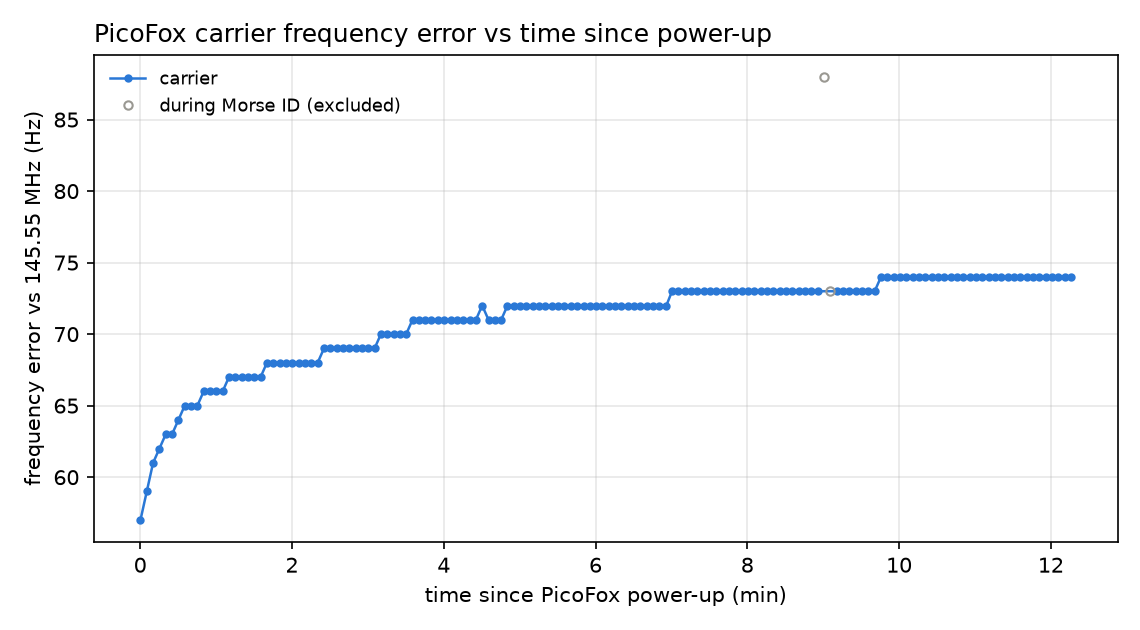

Values plotted in this chart, from the file beside it:
t_since_powerup_s, freq_hz, error_hz, error_ppm, during_id, gate_time_reply
0.2, 145550057, 57.0, 0.3916, 0, +5.00000000E-002
5.2, 145550059, 59.0, 0.4054, 0, +5.00000000E-002
10.2, 145550061, 61.0, 0.4191, 0, +5.00000000E-002
15.2, 145550062, 62.0, 0.426, 0, +5.00000000E-002
20.2, 145550063, 63.0, 0.4328, 0, +5.00000000E-002
25.2, 145550063, 63.0, 0.4328, 0, +5.00000000E-002
30.2, 145550064, 64.0, 0.4397, 0, +5.00000000E-002
35.2, 145550065, 65.0, 0.4466, 0, +5.00000000E-002
40.2, 145550065, 65.0, 0.4466, 0, +5.00000000E-002
45.2, 145550065, 65.0, 0.4466, 0, +5.00000000E-002
50.2, 145550066, 66.0, 0.4535, 0, +5.00000000E-002
55.2, 145550066, 66.0, 0.4535, 0, +5.00000000E-002
60.2, 145550066, 66.0, 0.4535, 0, +5.00000000E-002
65.2, 145550066, 66.0, 0.4535, 0, +5.00000000E-002
70.2, 145550067, 67.0, 0.4603, 0, +5.00000000E-002
75.2, 145550067, 67.0, 0.4603, 0, +5.00000000E-002
80.2, 145550067, 67.0, 0.4603, 0, +5.00000000E-002
85.2, 145550067, 67.0, 0.4603, 0, +5.00000000E-002
90.2, 145550067, 67.0, 0.4603, 0, +5.00000000E-002
95.2, 145550067, 67.0, 0.4603, 0, +5.00000000E-002
100.2, 145550068, 68.0, 0.4672, 0, +5.00000000E-002
105.2, 145550068, 68.0, 0.4672, 0, +5.00000000E-002
110.2, 145550068, 68.0, 0.4672, 0, +5.00000000E-002
115.2, 145550068, 68.0, 0.4672, 0, +5.00000000E-002
120.2, 145550068, 68.0, 0.4672, 0, +5.00000000E-002
125.3, 145550068, 68.0, 0.4672, 0, +5.00000000E-002
130.3, 145550068, 68.0, 0.4672, 0, +5.00000000E-002
135.3, 145550068, 68.0, 0.4672, 0, +5.00000000E-002
140.3, 145550068, 68.0, 0.4672, 0, +5.00000000E-002
145.3, 145550069, 69.0, 0.4741, 0, +5.00000000E-002
150.3, 145550069, 69.0, 0.4741, 0, +5.00000000E-002
155.3, 145550069, 69.0, 0.4741, 0, +5.00000000E-002
160.3, 145550069, 69.0, 0.4741, 0, +5.00000000E-002
165.3, 145550069, 69.0, 0.4741, 0, +5.00000000E-002
170.3, 145550069, 69.0, 0.4741, 0, +5.00000000E-002
175.3, 145550069, 69.0, 0.4741, 0, +5.00000000E-002
180.3, 145550069, 69.0, 0.4741, 0, +5.00000000E-002
185.3, 145550069, 69.0, 0.4741, 0, +5.00000000E-002
190.3, 145550070, 70.0, 0.4809, 0, +5.00000000E-002
195.3, 145550070, 70.0, 0.4809, 0, +5.00000000E-002
200.3, 145550070, 70.0, 0.4809, 0, +5.00000000E-002
205.3, 145550070, 70.0, 0.4809, 0, +5.00000000E-002
210.3, 145550070, 70.0, 0.4809, 0, +5.00000000E-002
215.3, 145550071, 71.0, 0.4878, 0, +5.00000000E-002
220.3, 145550071, 71.0, 0.4878, 0, +5.00000000E-002
225.3, 145550071, 71.0, 0.4878, 0, +5.00000000E-002
230.3, 145550071, 71.0, 0.4878, 0, +5.00000000E-002
235.4, 145550071, 71.0, 0.4878, 0, +5.00000000E-002
240.3, 145550071, 71.0, 0.4878, 0, +5.00000000E-002
245.4, 145550071, 71.0, 0.4878, 0, +5.00000000E-002
250.3, 145550071, 71.0, 0.4878, 0, +5.00000000E-002
255.4, 145550071, 71.0, 0.4878, 0, +5.00000000E-002
260.4, 145550071, 71.0, 0.4878, 0, +5.00000000E-002
265.4, 145550071, 71.0, 0.4878, 0, +5.00000000E-002
270.4, 145550072, 72.0, 0.4947, 0, +5.00000000E-002
275.4, 145550071, 71.0, 0.4878, 0, +5.00000000E-002
280.4, 145550071, 71.0, 0.4878, 0, +5.00000000E-002
285.4, 145550071, 71.0, 0.4878, 0, +5.00000000E-002
290.4, 145550072, 72.0, 0.4947, 0, +5.00000000E-002
295.6, 145550072, 72.0, 0.4947, 0, +5.00000000E-002
... 88 more rows
